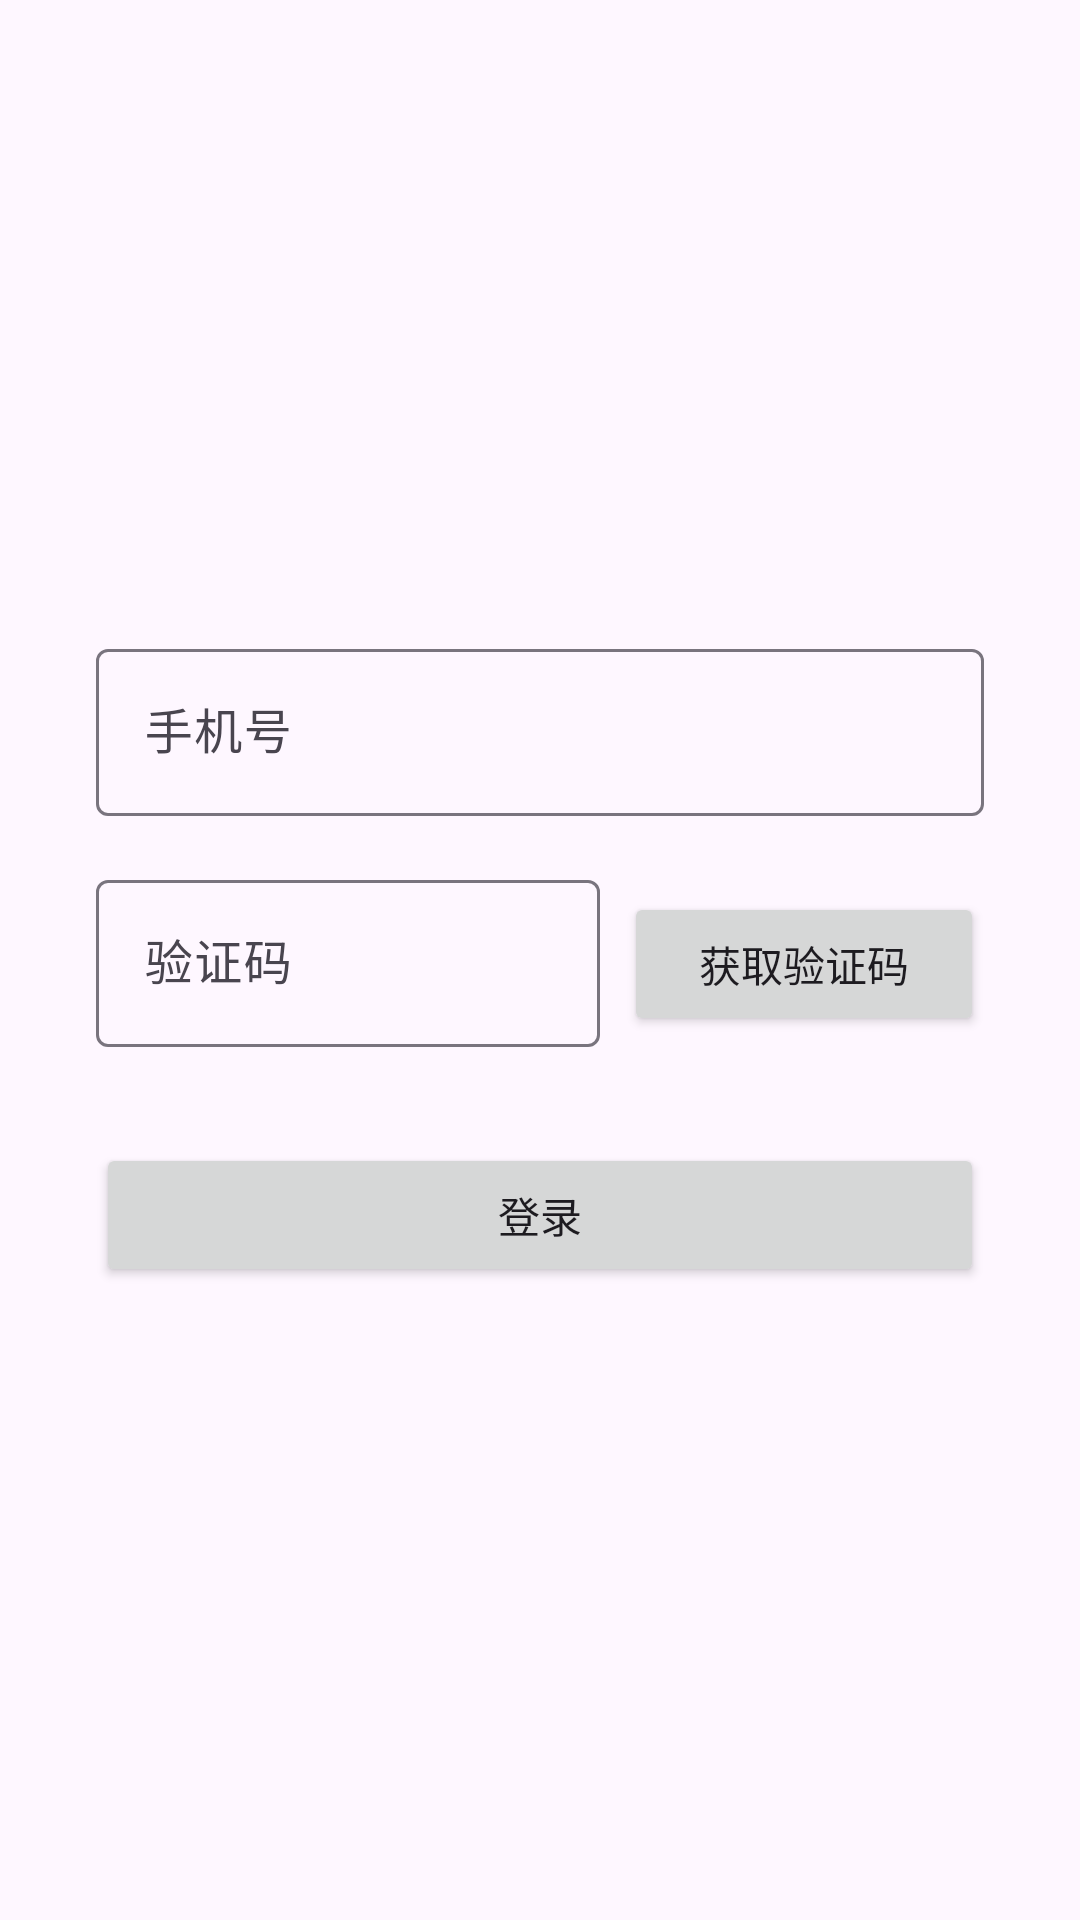

Layout XML and referenced resources for this Android screen:
<!-- AndroidManifest.xml: application theme Theme.Newmvi -->
<!-- res/layout/activity_login.xml -->
<?xml version="1.0" encoding="utf-8"?>
<LinearLayout xmlns:android="http://schemas.android.com/apk/res/android"
    android:layout_width="match_parent"
    android:layout_height="match_parent"
    android:orientation="vertical"
    android:padding="32dp"
    android:gravity="center">

    <com.google.android.material.textfield.TextInputLayout
        android:layout_width="match_parent"
        android:layout_height="wrap_content"
        android:hint="手机号">

        <com.google.android.material.textfield.TextInputEditText
            android:id="@+id/etPhone"
            android:layout_width="match_parent"
            android:layout_height="wrap_content"
            android:inputType="phone" />

    </com.google.android.material.textfield.TextInputLayout>

    <LinearLayout
        android:layout_width="match_parent"
        android:layout_height="wrap_content"
        android:layout_marginTop="16dp"
        android:orientation="horizontal">

        <com.google.android.material.textfield.TextInputLayout
            android:layout_width="0dp"
            android:layout_height="wrap_content"
            android:layout_weight="1"
            android:hint="验证码">

            <com.google.android.material.textfield.TextInputEditText
                android:id="@+id/etCode"
                android:layout_width="match_parent"
                android:layout_height="wrap_content"
                android:inputType="number" />

        </com.google.android.material.textfield.TextInputLayout>

        <Button
            android:id="@+id/btnRequestCode"
            android:layout_width="120dp"
            android:layout_height="wrap_content"
            android:layout_marginStart="8dp"
            android:text="获取验证码" />

    </LinearLayout>

    <TextView
        android:id="@+id/tvError"
        android:layout_width="wrap_content"
        android:layout_height="wrap_content"
        android:layout_marginTop="4dp"
        android:textColor="@android:color/holo_red_dark"
        android:visibility="gone" />

    <Button
        android:id="@+id/btnLogin"
        android:layout_width="match_parent"
        android:layout_height="wrap_content"
        android:layout_marginTop="32dp"
        android:text="登录" />

</LinearLayout>
<!-- resources referenced by this layout -->
<resources>
  <style name="Theme.Newmvi" parent="Base.Theme.Newmvi" />
  <style name="Base.Theme.Newmvi" parent="Theme.Material3.DayNight.NoActionBar">
          
          
      </style>
</resources>
